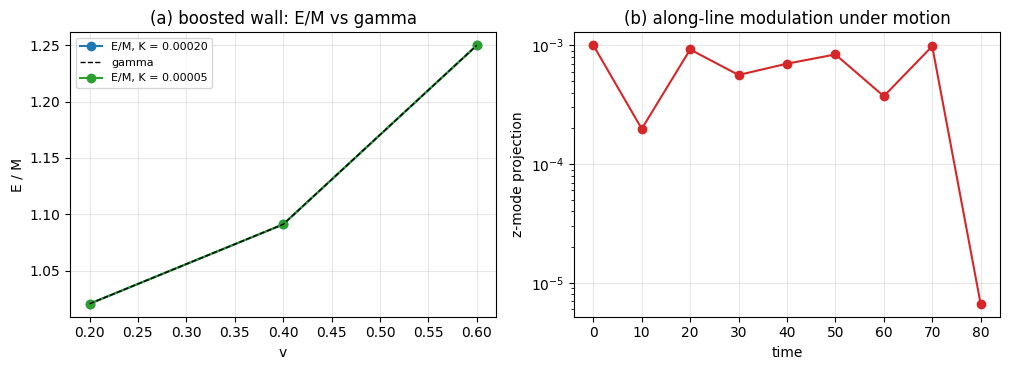

Source code (Python): (Note: this script raises an exception after producing the figure.)
# -*- coding: utf-8 -*-
r"""
c1_e2_timed_source.py

[C1 三维嵌入 第二判据 E2] 含时源分量的嵌入：运动壁的动量流、gamma 结构与沿线调制稳定性
（判据 E2-1 至 E2-5）

背景：E1 判据交付了静态源分量的嵌入（条带张力、直积稳定性与能量可加性）。本判据
把它推到含时分量：给壁一个助推，测动量流 T^{01} 的横截面积分、能量随速度的 gamma
结构，以及运动下的沿线调制稳定性。

模型：phi 为条带偏离场（u = IX + IY + phi），x 两端 Dirichlet（0 与 1），
E = sum_links (1/2) (d_x phi)^2 + sum_i [ (1/2) phidot_i^2 + K (1 - cos 2 pi phi_i) ]，
P = - sum_links (1/2)(phidot_i + phidot_{i+1}) d_i。

解析参考：连续 kink 为 f(s) = (2/pi) arctan(exp(A s))，A = 2 pi sqrt(K)；
助推解为 phi(x,t) = f(gamma (x - v t))、phidot = -gamma v f'，
其能量 E = gamma M、动量 P = gamma M v，且满足 P = E v（M 为静止能量）。

判据
E2-1 能量 gamma 结构：三档 v 的 E(v) / E(0) 对 gamma 的偏差 <= 1%
E2-2 动量流归一：P(v) / (gamma M v) 对 1 的偏差 <= 1%
E2-3 场论恒等式：P - E v 的相对偏差 <= 2%
E2-4 横截面嵌入：三维 (y,z) 积分值 = Ny * Nz * 一维值（<= 1e-12）
E2-5 运动下沿线稳定性：boost 构型加 1e-3 的 z 调制，leapfrog 演化后调制不增长
     （比值 <= 1.2），总能量漂移 <= 1e-4

口径说明：壁宽约 1/(2 pi sqrt(K)) 格。C1 驻留窗口 K >= 0.24 的壁宽约 0.3 格，
格点钉扎使运动分量不可测，故本判据在宽壁档（K = 0.0002 与 0.00005）执行；
窗口档只适用静态分量（E1）。

运行：python 验证脚本/c1_e2_timed_source.py（确定性，约 30 秒）
"""
import math
import time

import numpy as np
import matplotlib
matplotlib.use("Agg")
import matplotlib.pyplot as plt

plt.rcParams["font.sans-serif"] = ["Microsoft YaHei", "SimHei", "DejaVu Sans"]
plt.rcParams["axes.unicode_minus"] = False

T0 = time.time()
TWO_PI = 2.0 * math.pi
IMG = "D:/software/TianXingFC/images/c1_e2_timed_source.png"
CHECKS = []


def check(tag, ok, detail):
    CHECKS.append((tag, bool(ok)))
    print("  [%s] %s  %s" % (tag, "PASS" if ok else "FAIL", detail))


def kink(s, K):
    A = TWO_PI * math.sqrt(K)
    e = np.exp(np.clip(A * s, -300.0, 300.0))
    return (2.0 / math.pi) * np.arctan(e)


def kink_p(s, K):
    A = TWO_PI * math.sqrt(K)
    e = np.exp(np.clip(A * s, -300.0, 300.0))
    return (2.0 / math.pi) * A * e / (1.0 + e * e)


def energy1d(phi, phid, K):
    d = phi[1:] - phi[:-1]
    return float(np.sum(0.5 * d ** 2) + np.sum(0.5 * phid ** 2 + K * (1.0 - np.cos(TWO_PI * phi))))


def momentum1d(phi, phid):
    d = phi[1:] - phi[:-1]
    return float(-np.sum(0.5 * (phid[:-1] + phid[1:]) * d))


def boost_fields(x, x0, v, K):
    g = 1.0 / math.sqrt(1.0 - v * v)
    s = g * (x - x0)
    return kink(s, K), -g * v * kink_p(s, K)


print("=" * 78)
print("C1 三维嵌入 E2：含时源分量的嵌入（运动壁的动量流、gamma 与沿线稳定性）")
print("=" * 78)

N = 1024
x = np.arange(N, dtype=float)
X0 = 512.0
VS = (0.2, 0.4, 0.6)
rows = {}
for K in (0.0002, 0.00005):
    print()
    print("[K = %.5f，壁宽约 %.1f 格] 助推壁的能量与动量" % (K, 1.0 / (TWO_PI * math.sqrt(K))))
    phi0, _ = boost_fields(x, X0, 0.0, K)
    M = energy1d(phi0, np.zeros(N), K)
    for v in VS:
        phi, phid = boost_fields(x, X0, v, K)
        g = 1.0 / math.sqrt(1.0 - v * v)
        E, P = energy1d(phi, phid, K), momentum1d(phi, phid)
        rows[(K, v)] = (E, P, M, g)
        print("     v = %.1f：E/M = %.6f（gamma = %.6f，差 %+.3f%%）｜ P/(gamma M v) = %.6f（差 %+.3f%%）｜ (P - E v)/P = %.2e"
              % (v, E / M, g, 100.0 * (E / M - g) / g, P / (g * M * v), 100.0 * (P / (g * M * v) - 1.0), (P - E * v) / abs(P)))
    for v in VS:
        E, P, M, g = rows[(K, v)]
        check("E2-1 K=%.5f v=%.1f" % (K, v), abs(E / M - g) / g <= 0.01, "E/M 对 gamma 差 %+.3f%%" % (100.0 * (E / M - g) / g))
        check("E2-2 K=%.5f v=%.1f" % (K, v), abs(P / (g * M * v) - 1.0) <= 0.01, "P/(gamma M v) 差 %+.3f%%" % (100.0 * (P / (g * M * v) - 1.0)))
        check("E2-3 K=%.5f v=%.1f" % (K, v), abs(P - E * v) / abs(P) <= 0.02, "(P - E v)/P = %.2e" % ((P - E * v) / abs(P)))

print()
print("[E2-4] 横截面嵌入：三维 (y,z) 积分值与一维值的对照")
K, NY, NZ = 0.0002, 8, 8
v = 0.4
phi1, phid1 = boost_fields(x, X0, v, K)
phi3 = np.repeat(np.repeat(phi1[:, None, None], NY, axis=1), NZ, axis=2)
phid3 = np.repeat(np.repeat(phid1[:, None, None], NY, axis=1), NZ, axis=2)
d3 = phi3[1:, :, :] - phi3[:-1, :, :]
e3 = float(np.sum(0.5 * d3 ** 2) + NY * NZ * np.sum(0.5 * phid1 ** 2 + K * (1.0 - np.cos(TWO_PI * phi1))))
p3 = float(-np.sum(0.5 * (phid3[:-1, :, :] + phid3[1:, :, :]) * d3))
E1, P1 = energy1d(phi1, phid1, K), momentum1d(phi1, phid1)
de = abs(e3 - NY * NZ * E1) / abs(NY * NZ * E1)
dp = abs(p3 - NY * NZ * P1) / abs(NY * NZ * P1)
print("     能量：三维 %.8f 对 %d x 一维 %.8f（差 %.2e）｜ 动量：三维 %.8f 对 %d x 一维 %.8f（差 %.2e）"
      % (e3, NY * NZ, E1, de, p3, NY * NZ, P1, dp))
check("E2-4", de <= 1e-12 and dp <= 1e-12, "能量差 %.2e，动量差 %.2e" % (de, dp))

print()
print("[E2-5] 运动下沿线稳定性：boost 构型加 1e-3 的 z 调制")
K = 0.00005
N3, NY3, NZ3 = 512, 4, 8
x3 = np.arange(N3, dtype=float)
X3 = 256.0
v = 0.3
phi2, vel2 = boost_fields(x3, X3, v, K)
base = np.repeat(np.repeat(phi2[:, None, None], NY3, axis=1), NZ3, axis=2)
vel = np.repeat(np.repeat(vel2[:, None, None], NY3, axis=1), NZ3, axis=2)
shape = kink_p(x3 - X3, K)[:, None, None] * np.sin(TWO_PI * np.arange(NZ3)[None, None, :] / NZ3)
phi = base + 1e-3 * shape
phid = vel.copy()


def force(p):
    lap = np.zeros_like(p)
    lap[1:-1] = p[2:] - 2.0 * p[1:-1] + p[:-2]
    lap[1:-1] += (np.roll(p, -1, axis=1) - 2.0 * p + np.roll(p, 1, axis=1))[1:-1]
    lap[1:-1] += (np.roll(p, -1, axis=2) - 2.0 * p + np.roll(p, 1, axis=2))[1:-1]
    return lap - TWO_PI * K * np.sin(TWO_PI * p)


def energy3(p, q):
    d = p[1:, :, :] - p[:-1, :, :]
    dy = np.roll(p, -1, axis=1) - p
    dz = np.roll(p, -1, axis=2) - p
    return float(np.sum(0.5 * d ** 2) + np.sum(0.5 * q ** 2 + K * (1.0 - np.cos(TWO_PI * p))) + 0.5 * float(np.sum(dy ** 2)) + 0.5 * float(np.sum(dz ** 2)))


shp = np.broadcast_to(shape, phi.shape)
E0 = energy3(phi, phid)
proj0 = float(np.sum(shp * (phi - base)) / np.sum(shp ** 2))
dt = 0.05
hist = [(0.0, proj0, E0)]
for it in range(1, 1601):
    phid = phid + 0.5 * dt * force(phi)
    phi = phi + dt * phid
    phid = phid + 0.5 * dt * force(phi)
    phi[0, :, :] = 0.0
    phi[-1, :, :] = 1.0
    phid[0, :, :] = 0.0
    phid[-1, :, :] = 0.0
    if it % 200 == 0:
        hist.append((it * dt, float(np.sum(shp * (phi - base)) / np.sum(shp ** 2)), energy3(phi, phid)))
proj1, E1t = hist[-1][1], hist[-1][2]
ratio = proj1 / proj0
drift = abs(E1t - E0) / abs(E0)
print("     调制投影 %.3e 到 %.3e（比值 %.3f）｜ 总能量漂移 %.2e" % (proj0, proj1, ratio, drift))
check("E2-5", ratio <= 1.2 and drift <= 1e-4, "比值 %.3f，漂移 %.2e" % (ratio, drift))

print()
print("[图] 生成 E2 图")
fig, axs = plt.subplots(1, 2, figsize=(10.2, 3.8))
ax = axs[0]
for K, col in ((0.0002, "tab:blue"), (0.00005, "tab:green")):
    vv = np.array(VS)
    ax.plot(vv, [(rows[(K, v)][0] / rows[(K, v)][2]) for v in VS], "o-", color=col, lw=1.5,
            label="E/M, K = %.5f" % K)
    ax.plot(vv, [1.0 / math.sqrt(1.0 - v * v) for v in VS], "k--", lw=1.0,
            label="gamma" if K == 0.0002 else None)
ax.set_xlabel("v")
ax.set_ylabel("E / M")
ax.set_title("(a) boosted wall: E/M vs gamma")
ax.legend(fontsize=8)
ax.grid(alpha=0.3)
ax = axs[1]
ax.semilogy([h[0] for h in hist], [max(abs(h[1]), 1e-18) for h in hist], "o-", color="tab:red", lw=1.5)
ax.set_xlabel("time")
ax.set_ylabel("z-mode projection")
ax.set_title("(b) along-line modulation under motion")
ax.grid(alpha=0.3)
plt.tight_layout()
plt.savefig(IMG, dpi=140)
print("     图已存 images/c1_e2_timed_source.png")

print()
npass = sum(1 for _, ok in CHECKS if ok)
for tag, ok in CHECKS:
    print("     %-26s %s" % (tag, "通过" if ok else "失败"))
print("判据 %d/%d 通过；用时 %.1f 秒" % (npass, len(CHECKS), time.time() - T0))
